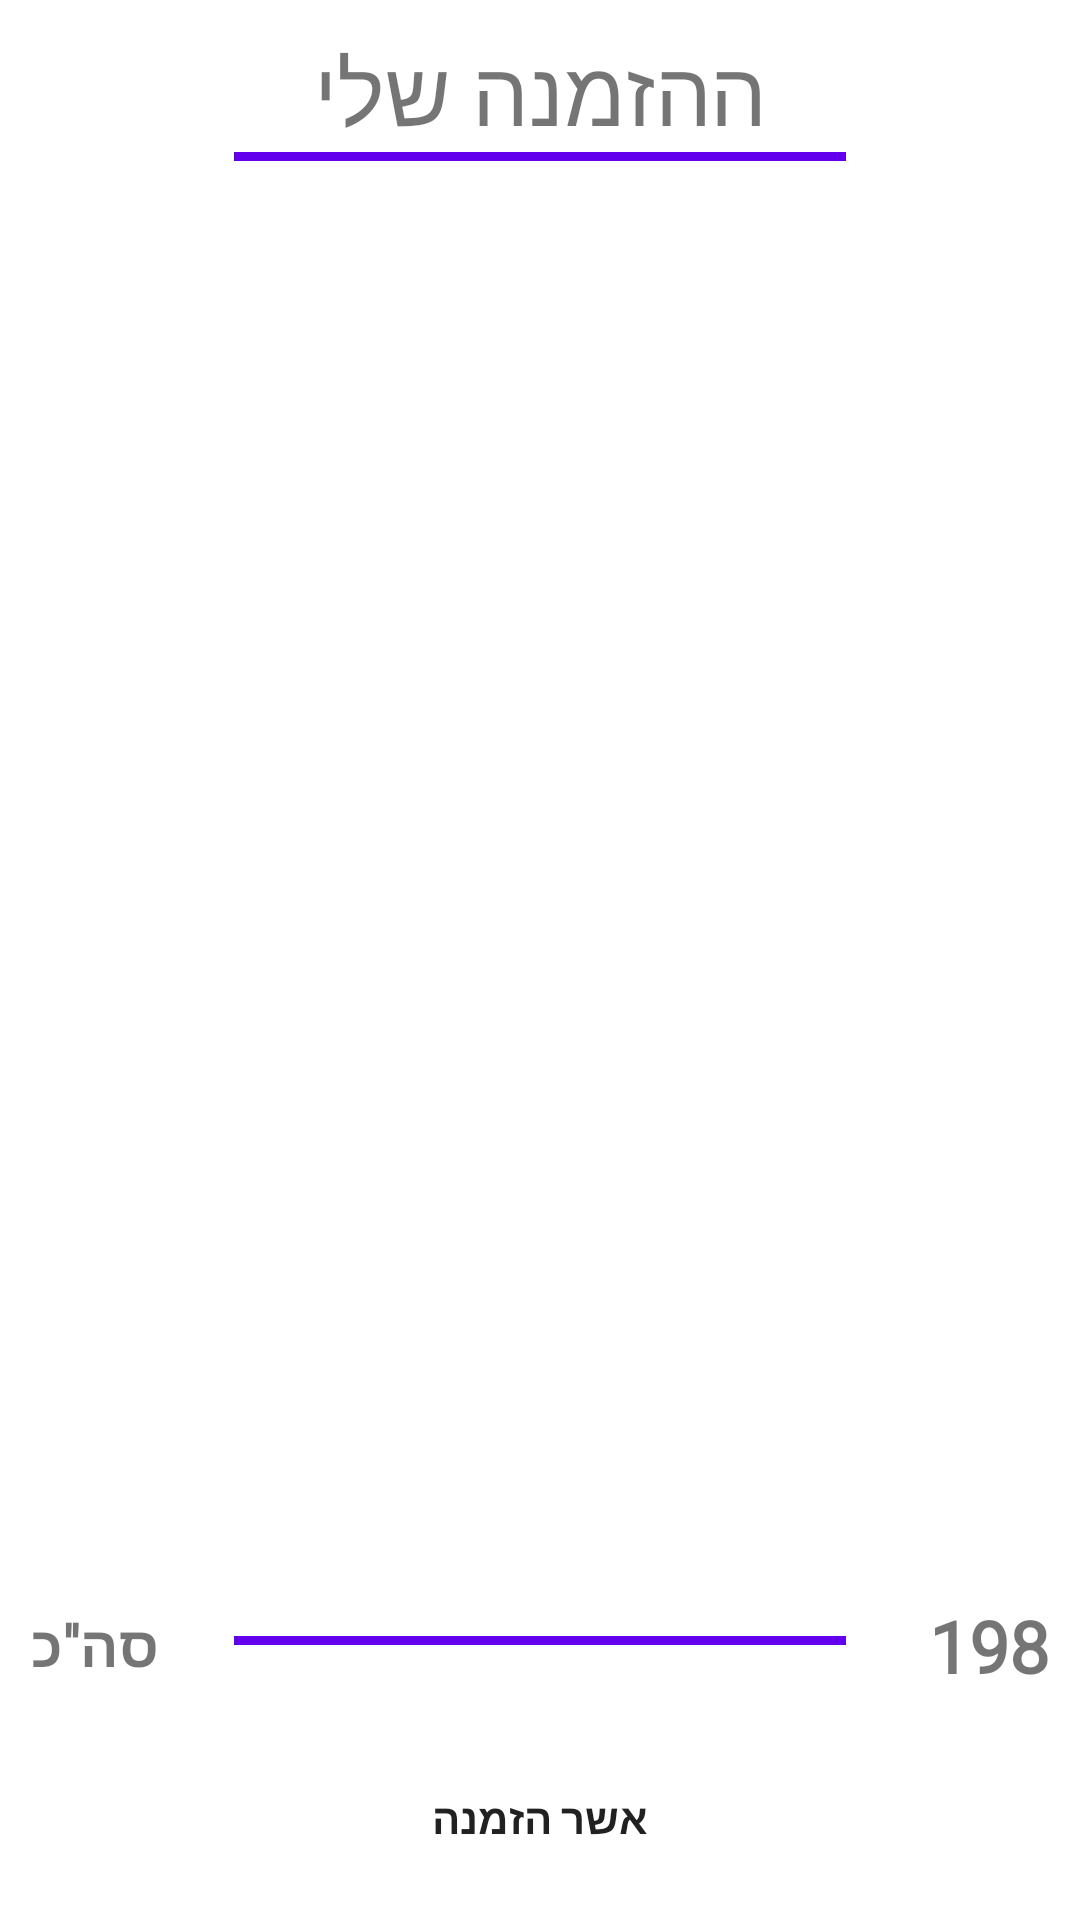

This screen was rendered from an Android layout file. Write that file and the resources it references.
<!-- AndroidManifest.xml: application theme Theme.CrunchBurgerHouse -->
<!-- res/layout/fragment_my_cart.xml -->
<?xml version="1.0" encoding="utf-8"?>
<androidx.constraintlayout.widget.ConstraintLayout xmlns:android="http://schemas.android.com/apk/res/android"
    xmlns:tools="http://schemas.android.com/tools"
    android:layout_width="match_parent"
    android:layout_height="match_parent"
    xmlns:app="http://schemas.android.com/apk/res-auto"
    tools:context=".ui.MyCartFragment"
    android:padding="10dp">

    <TextView
        android:id="@+id/mycart_txt"
        android:layout_width="wrap_content"
        android:layout_height="wrap_content"
        android:fontFamily="@font/amita"
        android:text="@string/ההזמנהשלי"
        android:textSize="30sp"
        app:layout_constraintEnd_toEndOf="parent"
        app:layout_constraintStart_toStartOf="parent"
        app:layout_constraintTop_toTopOf="parent" />

    <View
        android:id="@+id/view"
        android:layout_width="0dp"
        android:layout_height="3dp"
        android:background="@color/purple_500"
        app:layout_constraintEnd_toEndOf="parent"
        app:layout_constraintStart_toStartOf="parent"
        app:layout_constraintTop_toBottomOf="@+id/mycart_txt"
        app:layout_constraintWidth_percent=".6" />

    <androidx.recyclerview.widget.RecyclerView
        android:id="@+id/cart_rec"
        android:layout_width="match_parent"
        android:layout_height="400dp"
        android:layout_marginTop="5dp"
        app:layout_constraintEnd_toEndOf="parent"
        app:layout_constraintHorizontal_bias="0.0"
        app:layout_constraintStart_toStartOf="parent"
        app:layout_constraintTop_toBottomOf="@+id/view" />

    <View
        android:id="@+id/view2"
        android:layout_width="0dp"
        android:layout_height="3dp"
        android:background="@color/purple_500"
        app:layout_constraintBottom_toBottomOf="parent"
        app:layout_constraintEnd_toEndOf="parent"
        app:layout_constraintStart_toStartOf="parent"
        app:layout_constraintTop_toBottomOf="@+id/cart_rec"
        app:layout_constraintWidth_percent=".6"
        android:layout_marginTop="5dp"/>

    <TextView
        android:layout_width="wrap_content"
        android:layout_height="wrap_content"
        android:fontFamily="@font/amita"
        android:text="@string/סהכ"
        android:textSize="19sp"
        android:textStyle="bold"
        app:layout_constraintBottom_toBottomOf="@+id/view2"
        app:layout_constraintStart_toStartOf="parent"
        app:layout_constraintTop_toBottomOf="@+id/view2" />

    <TextView
        android:layout_width="wrap_content"
        android:layout_height="wrap_content"
        android:fontFamily="@font/amita"
        android:text="198"
        android:textSize="24sp"
        android:textStyle="bold"
        app:layout_constraintBottom_toBottomOf="@+id/view2"
        app:layout_constraintEnd_toEndOf="parent"
        app:layout_constraintTop_toBottomOf="@+id/view2" />

    <Button
        android:id="@+id/button"
        android:layout_width="0dp"
        android:layout_height="wrap_content"
        android:background="@drawable/btn_big_design"
        android:padding="14dp"
        android:text="@string/אשרהזמנה"
        android:textAllCaps="false"
        android:textStyle="bold"
        app:layout_constraintBottom_toBottomOf="parent"
        app:layout_constraintEnd_toEndOf="parent"
        app:layout_constraintStart_toStartOf="parent"
        app:layout_constraintVertical_bias=".7"
        app:layout_constraintWidth_percent=".8"
        />


</androidx.constraintlayout.widget.ConstraintLayout>
<!-- resources referenced by this layout -->
<resources>
  <style name="Theme.CrunchBurgerHouse" parent="Theme.MaterialComponents.DayNight.NoActionBar">
          
          <item name="colorPrimary">@color/purple_500</item>
          <item name="colorPrimaryVariant">@color/purple_700</item>
          <item name="colorOnPrimary">@color/white</item>
          
          <item name="colorSecondary">@color/teal_200</item>
          <item name="colorSecondaryVariant">@color/teal_700</item>
          <item name="colorOnSecondary">@color/black</item>
          
          <item name="android:statusBarColor" tools:targetApi="l">?attr/colorPrimaryVariant</item>
          
      </style>
  <!-- not gathered from this repository: default colours our renderer supplied (Android Studio template values) -->
  <color name="purple_500">#FF6200EE</color>
  <color name="purple_700">#FF3700B3</color>
  <color name="teal_200">#FF03DAC5</color>
  <color name="teal_700">#FF018786</color>
  <color name="black">#FF000000</color>
  <color name="white">#FFFFFFFF</color>
</resources>
